Dataset: todo-bichig-dataset (GitHub, seaone/todo-bichig-dataset). Classes: a init, a med, b init, c init, ch init, d init, e init, i init, l init, m init, n init, n med, ng med, o init, q init, r init, s init, t init, u fin, u init, v init, x init, y init, z init, ö init, ü fin, ü init, š init.

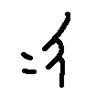
Label: x init

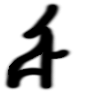
Label: ö init

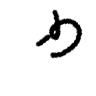
Label: u fin

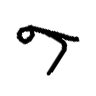
Label: v init

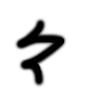
Label: s init

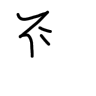
Label: š init
